Run: headless pygame with SDL's dummy video driver; simulated clock (each Clock.tick advances the game by its frame time, no real sleeping); random seed 0; keys injected as events and as key.get_pressed() state; mouse plan: one left click at the window centre at the start of phase 2, then a move to the lower-right quarter at the start of phase 3.
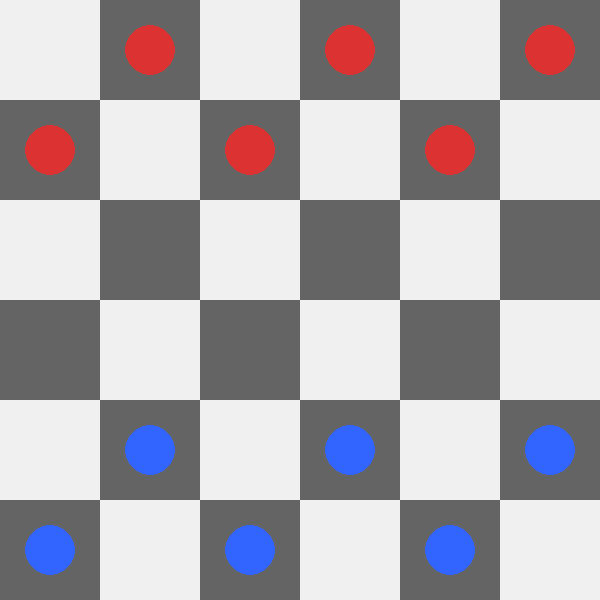
Frame 1 of 4 · flips 1–60 · no input
Frame 2 of 4 · flips 61–180 · clicked the window centre · tapped SPACE, RETURN · held RIGHT (→), D · screen unchanged from frame 1, image omitted
Frame 3 of 4 · flips 181–300 · moved the mouse to the lower-right quarter · held DOWN (↓), S · screen unchanged from frame 2, image omitted
Frame 4 of 4 · flips 301–420 · held LEFT (←), A, UP (↑), W · screen unchanged from frame 3, image omitted

The pygame program that drew these frames:

import copy
import math

import pygame

pygame.init()

WIDTH = 600
HEIGHT = 600

ROWS = 6
COLS = 6

CELL_SIZE = WIDTH // COLS

WHITE = (240, 240, 240)
GRAY = (100, 100, 100)

BLUE = (50, 100, 255)
RED = (220, 50, 50)

BLACK = (0, 0, 0)

GREEN = (50, 200, 50)
YELLOW = (255, 255, 0)

HUMAN = "H"
AI = "A"
EMPTY = "."

visited_states = 0

screen = pygame.display.set_mode((WIDTH, HEIGHT))
pygame.display.set_caption("Mini Warcaby AI")

font = pygame.font.SysFont(None, 40)

def create_board():

    board = [
        [EMPTY for _ in range(COLS)]
        for _ in range(ROWS)
    ]

    for row in range(2):
        for col in range(COLS):

            if (row + col) % 2 == 1:
                board[row][col] = AI

    for row in range(ROWS - 2, ROWS):
        for col in range(COLS):

            if (row + col) % 2 == 1:
                board[row][col] = HUMAN

    return board


board = create_board()

selected = None
current_turn = HUMAN
last_ai_move = None

def draw_board(board):

    global selected
    global last_ai_move

    screen.fill(BLACK)

    for row in range(ROWS):
        for col in range(COLS):

            color = WHITE

            if (row + col) % 2 == 1:
                color = GRAY

            pygame.draw.rect(
                screen,
                color,
                (
                    col * CELL_SIZE,
                    row * CELL_SIZE,
                    CELL_SIZE,
                    CELL_SIZE
                )
            )

            # Podświetlenie wybranego pionka gracza
            if selected == (row, col):

                pygame.draw.rect(
                    screen,
                    GREEN,
                    (
                        col * CELL_SIZE,
                        row * CELL_SIZE,
                        CELL_SIZE,
                        CELL_SIZE
                    ),
                    5
                )

            # Podświetlenie ostatniego ruchu AI
            if last_ai_move:

                _, _, tr, tc = last_ai_move

                if tr == row and tc == col:

                    pygame.draw.rect(
                        screen,
                        YELLOW,
                        (
                            col * CELL_SIZE,
                            row * CELL_SIZE,
                            CELL_SIZE,
                            CELL_SIZE
                        ),
                        5
                    )

            piece = board[row][col]

            if piece == HUMAN:

                pygame.draw.circle(
                    screen,
                    BLUE,
                    (
                        col * CELL_SIZE + CELL_SIZE // 2,
                        row * CELL_SIZE + CELL_SIZE // 2
                    ),
                    25
                )

            elif piece == AI:

                pygame.draw.circle(
                    screen,
                    RED,
                    (
                        col * CELL_SIZE + CELL_SIZE // 2,
                        row * CELL_SIZE + CELL_SIZE // 2
                    ),
                    25
                )

def count_pieces(board, player):

    count = 0

    for row in board:
        count += row.count(player)

    return count

def evaluate(board):

    ai_score = count_pieces(board, AI)
    human_score = count_pieces(board, HUMAN)

    return ai_score - human_score

def is_valid_move(board, sr, sc, tr, tc, player):

    if tr < 0 or tc < 0:
        return False

    if tr >= ROWS or tc >= COLS:
        return False

    if board[tr][tc] != EMPTY:
        return False

    direction = -1 if player == HUMAN else 1

    # zwykły ruch
    if tr == sr + direction and abs(tc - sc) == 1:
        return True

    # bicie
    if tr == sr + 2 * direction and abs(tc - sc) == 2:

        mr = (sr + tr) // 2
        mc = (sc + tc) // 2

        enemy = AI if player == HUMAN else HUMAN

        if board[mr][mc] == enemy:
            return True

    return False

def get_all_moves(board, player):

    moves = []

    for row in range(ROWS):
        for col in range(COLS):

            if board[row][col] == player:

                for dr in [-1, 1]:
                    for dc in [-1, 1]:

                        tr = row + dr
                        tc = col + dc

                        if is_valid_move(
                            board,
                            row,
                            col,
                            tr,
                            tc,
                            player
                        ):

                            moves.append((row, col, tr, tc))

                        tr2 = row + dr * 2
                        tc2 = col + dc * 2

                        if is_valid_move(
                            board,
                            row,
                            col,
                            tr2,
                            tc2,
                            player
                        ):

                            moves.append((row, col, tr2, tc2))

    return moves

def make_move(board, sr, sc, tr, tc):

    piece = board[sr][sc]

    board[sr][sc] = EMPTY
    board[tr][tc] = piece

    # bicie
    if abs(sr - tr) == 2:

        mr = (sr + tr) // 2
        mc = (sc + tc) // 2

        board[mr][mc] = EMPTY

def minimax(board, depth, alpha, beta, maximizing):

    global visited_states

    visited_states += 1

    if depth == 0:
        return evaluate(board)

    if count_pieces(board, AI) == 0:
        return -100

    if count_pieces(board, HUMAN) == 0:
        return 100

    if maximizing:

        max_eval = -math.inf

        for move in get_all_moves(board, AI):

            new_board = copy.deepcopy(board)

            make_move(
                new_board,
                move[0],
                move[1],
                move[2],
                move[3]
            )

            evaluation = minimax(
                new_board,
                depth - 1,
                alpha,
                beta,
                False
            )

            max_eval = max(max_eval, evaluation)

            alpha = max(alpha, evaluation)

            if beta <= alpha:
                break

        return max_eval


    min_eval = math.inf

    for move in get_all_moves(board, HUMAN):

        new_board = copy.deepcopy(board)

        make_move(
            new_board,
            move[0],
            move[1],
            move[2],
            move[3]
        )

        evaluation = minimax(
            new_board,
            depth - 1,
            alpha,
            beta,
            True
        )

        min_eval = min(min_eval, evaluation)

        beta = min(beta, evaluation)

        if beta <= alpha:
            break

    return min_eval

def ai_move(board):

    global visited_states
    global last_ai_move

    visited_states = 0

    best_score = -math.inf
    best_move = None

    for move in get_all_moves(board, AI):

        new_board = copy.deepcopy(board)

        make_move(
            new_board,
            move[0],
            move[1],
            move[2],
            move[3]
        )

        score = minimax(
            new_board,
            4,
            -math.inf,
            math.inf,
            False
        )

        if score > best_score:

            best_score = score
            best_move = move

    if best_move:

        last_ai_move = best_move

        make_move(
            board,
            best_move[0],
            best_move[1],
            best_move[2],
            best_move[3]
        )

def check_winner(board):

    if count_pieces(board, HUMAN) == 0:
        return "AI"

    if count_pieces(board, AI) == 0:
        return "GRACZ"

    # brak możliwych ruchów = remis
    if len(get_all_moves(board, HUMAN)) == 0:
        return "REMIS"

    if len(get_all_moves(board, AI)) == 0:
        return "REMIS"

    return None

running = True

while running:

    draw_board(board)

    winner = check_winner(board)

    if winner:

        text = font.render(
            f"Koniec gry: {winner}",
            True,
            GREEN
        )

        screen.blit(text, (20, 20))

    pygame.display.update()

    for event in pygame.event.get():

        if event.type == pygame.QUIT:
            running = False

        if (
            event.type == pygame.MOUSEBUTTONDOWN
            and current_turn == HUMAN
            and not winner
        ):

            x, y = pygame.mouse.get_pos()

            row = y // CELL_SIZE
            col = x // CELL_SIZE

            if selected is None:

                if board[row][col] == HUMAN:
                    selected = (row, col)

            else:

                sr, sc = selected

                if is_valid_move(
                    board,
                    sr,
                    sc,
                    row,
                    col,
                    HUMAN
                ):

                    make_move(
                        board,
                        sr,
                        sc,
                        row,
                        col
                    )

                    current_turn = AI

                selected = None

    if current_turn == AI and not winner:

        ai_move(board)

        current_turn = HUMAN

pygame.quit()
